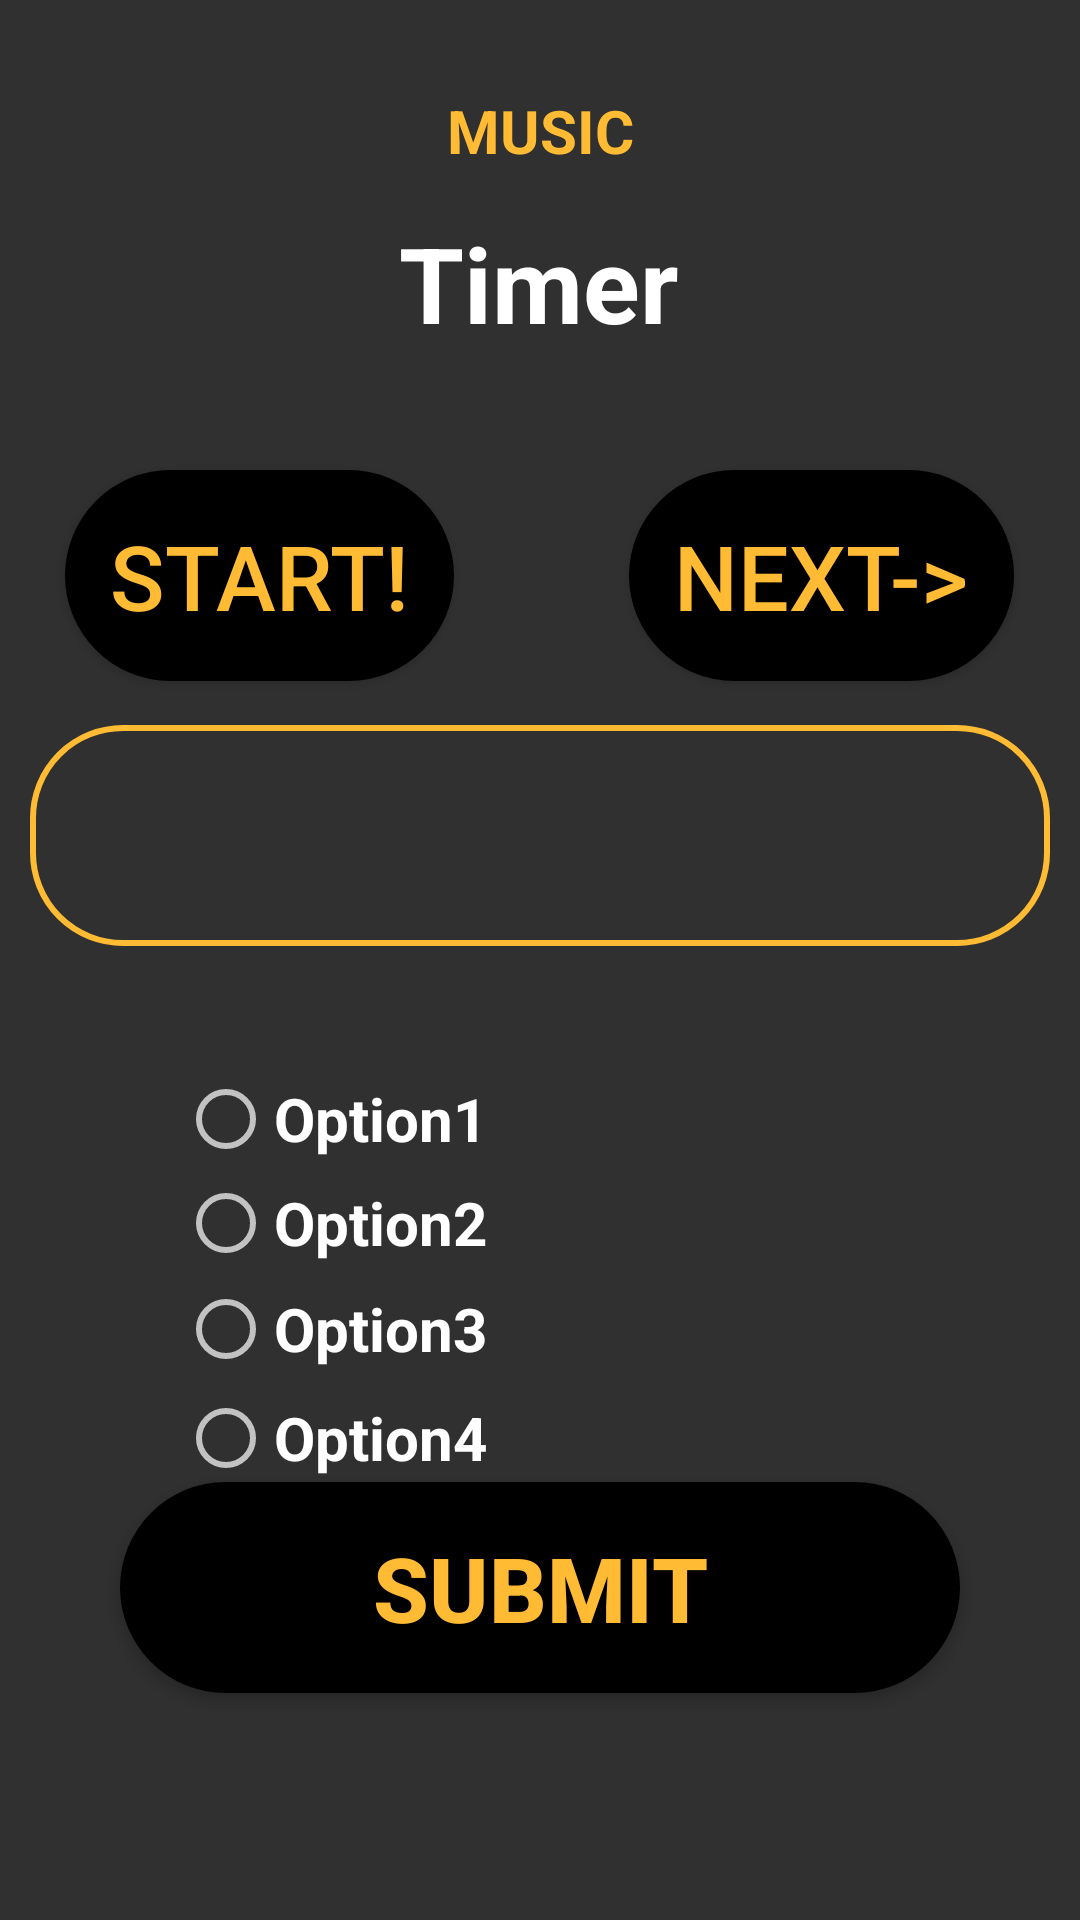

Here is an Android app screen rendered from its layout file. Give the layout XML and the strings, colors and styles it references.
<!-- AndroidManifest.xml: application theme AppTheme -->
<!-- res/layout/activity_quiz_category8.xml -->
<?xml version="1.0" encoding="utf-8"?>
<androidx.constraintlayout.widget.ConstraintLayout xmlns:android="http://schemas.android.com/apk/res/android"
    xmlns:app="http://schemas.android.com/apk/res-auto"
    xmlns:tools="http://schemas.android.com/tools"
    android:layout_width="match_parent"
    android:layout_height="match_parent"
    tools:context=".QuizCategory8"
    android:background="@drawable/gradient"
    android:padding="10dp"
    android:id="@+id/QC8">

    <TextView
        android:layout_width="match_parent"
        android:layout_height="wrap_content"
        android:layout_margin="10dp"
        android:gravity="center"
        android:padding="10dp"
        android:text="MUSIC"
        android:textColor="@android:color/holo_orange_light"
        android:textSize="20dp"
        android:textStyle="bold"
        app:layout_constraintBottom_toBottomOf="parent"
        app:layout_constraintEnd_toEndOf="parent"
        app:layout_constraintHorizontal_bias="0.789"
        app:layout_constraintStart_toStartOf="parent"
        app:layout_constraintTop_toTopOf="parent"
        app:layout_constraintVertical_bias="0.0" />

    <TextView
        android:id="@+id/textView3"
        android:layout_width="wrap_content"
        android:layout_height="wrap_content"
        android:layout_margin="5dp"
        android:layout_marginTop="68dp"
        android:padding="20dp"
        android:text="Timer"
        android:textColor="@android:color/white"
        android:textSize="35dp"
        android:textStyle="bold"
        app:layout_constraintBottom_toBottomOf="parent"
        app:layout_constraintEnd_toEndOf="parent"
        app:layout_constraintHorizontal_bias="0.498"
        app:layout_constraintStart_toStartOf="parent"
        app:layout_constraintTop_toTopOf="parent"
        app:layout_constraintVertical_bias="0.069" />

    <TextView
        android:id="@+id/textView5"
        android:layout_width="match_parent"
        android:layout_height="wrap_content"
        android:textColor="@android:color/white"
        android:textSize="25dp"
        android:textStyle="bold"
        android:background="@drawable/stroke"
        app:layout_constraintBottom_toBottomOf="parent"
        app:layout_constraintStart_toStartOf="parent"
        app:layout_constraintTop_toTopOf="parent"
        app:layout_constraintVertical_bias="0.424"
        android:padding="20dp"/>

    <RadioButton
        android:id="@+id/radioButton81"
        android:layout_width="wrap_content"
        android:layout_height="wrap_content"
        android:text="Option1"
        android:textColor="@android:color/white"
        android:textSize="20dp"
        android:textStyle="bold"
        android:foreground="?android:attr/selectableItemBackground"
        app:layout_constraintBottom_toBottomOf="parent"
        app:layout_constraintEnd_toEndOf="parent"
        app:layout_constraintHorizontal_bias="0.208"
        app:layout_constraintStart_toStartOf="parent"
        app:layout_constraintTop_toTopOf="parent"
        app:layout_constraintVertical_bias="0.59" />

    <RadioButton
        android:id="@+id/radioButton82"
        android:layout_width="wrap_content"
        android:layout_height="wrap_content"
        android:text="Option2"
        android:textColor="@android:color/white"
        android:textSize="20dp"
        android:textStyle="bold"
        android:foreground="?android:attr/selectableItemBackground"
        app:layout_constraintBottom_toBottomOf="parent"
        app:layout_constraintEnd_toEndOf="parent"
        app:layout_constraintHorizontal_bias="0.208"
        app:layout_constraintStart_toStartOf="parent"
        app:layout_constraintTop_toTopOf="parent"
        app:layout_constraintVertical_bias="0.649" />

    <RadioButton
        android:id="@+id/radioButton83"
        android:layout_width="wrap_content"
        android:layout_height="wrap_content"
        android:text="Option3"
        android:textColor="@android:color/white"
        android:textSize="20dp"
        android:textStyle="bold"
        android:foreground="?android:attr/selectableItemBackground"
        app:layout_constraintBottom_toBottomOf="parent"
        app:layout_constraintEnd_toEndOf="parent"
        app:layout_constraintHorizontal_bias="0.208"
        app:layout_constraintStart_toStartOf="parent"
        app:layout_constraintTop_toTopOf="parent"
        app:layout_constraintVertical_bias="0.709" />

    <RadioButton
        android:id="@+id/radioButton84"
        android:layout_width="wrap_content"
        android:layout_height="wrap_content"
        android:text="Option4"
        android:textColor="@android:color/white"
        android:textSize="20dp"
        android:textStyle="bold"
        android:foreground="?android:attr/selectableItemBackground"
        app:layout_constraintBottom_toBottomOf="parent"
        app:layout_constraintEnd_toEndOf="parent"
        app:layout_constraintHorizontal_bias="0.208"
        app:layout_constraintStart_toStartOf="parent"
        app:layout_constraintTop_toTopOf="parent"
        app:layout_constraintVertical_bias="0.771" />

    <Button
        android:id="@+id/submitButton8"
        android:layout_width="match_parent"
        android:layout_height="wrap_content"
        android:layout_margin="30dp"
        android:background="@drawable/categorycontrolbtns"
        android:foreground="?android:attr/selectableItemBackground"
        android:padding="15dp"
        android:text="SUBMIT"
        android:textColor="@android:color/holo_orange_light"
        android:textSize="30dp"
        android:textStyle="bold"
        app:layout_constraintBottom_toBottomOf="parent"
        app:layout_constraintEnd_toEndOf="parent"
        app:layout_constraintStart_toStartOf="parent"
        app:layout_constraintTop_toTopOf="parent"
        app:layout_constraintVertical_bias="0.927" />

    <Button
        android:id="@+id/next8"
        android:layout_width="wrap_content"
        android:layout_height="wrap_content"
        android:background="@drawable/categorycontrolbtns"
        android:padding="15dp"
        android:text="NEXT->"
        android:foreground="?android:attr/selectableItemBackground"
        android:textColor="@android:color/holo_orange_light"
        android:textSize="30dp"
        app:layout_constraintBottom_toBottomOf="parent"
        app:layout_constraintEnd_toEndOf="parent"
        app:layout_constraintHorizontal_bias="0.944"
        app:layout_constraintStart_toStartOf="parent"
        app:layout_constraintTop_toTopOf="parent"
        app:layout_constraintVertical_bias="0.267" />

    <Button
        android:id="@+id/startTime8"
        android:layout_width="wrap_content"
        android:layout_height="wrap_content"
        android:background="@drawable/categorycontrolbtns"
        android:padding="15dp"
        android:text="START!"
        android:foreground="?android:attr/selectableItemBackground"
        android:textColor="@android:color/holo_orange_light"
        android:textSize="30dp"
        app:layout_constraintBottom_toBottomOf="parent"
        app:layout_constraintEnd_toEndOf="parent"
        app:layout_constraintHorizontal_bias="0.055"
        app:layout_constraintStart_toStartOf="parent"
        app:layout_constraintTop_toTopOf="parent"
        app:layout_constraintVertical_bias="0.267" />

</androidx.constraintlayout.widget.ConstraintLayout>
<!-- resources referenced by this layout -->
<resources>
  <!-- drawable categorycontrolbtns (drawable) -->
  <?xml version="1.0" encoding="utf-8"?>
  <shape xmlns:android="http://schemas.android.com/apk/res/android"
      android:shape="rectangle">
      <solid android:color="@android:color/black" />
      <corners android:bottomRightRadius="40dp"
          android:bottomLeftRadius="40dp"
          android:topRightRadius="40dp"
          android:topLeftRadius="40dp"/>
  </shape>
  <!-- drawable stroke (drawable) -->
  <?xml version="1.0" encoding="utf-8"?>
  <shape xmlns:android="http://schemas.android.com/apk/res/android"
      android:shape="rectangle">
  
      <stroke
          android:width="2dp"
          android:color="@android:color/holo_orange_light"
          />
  
      <corners
          android:radius="30dp"
          />
  </shape>
  <style name="AppTheme" parent="Theme.AppCompat.NoActionBar">
          
          <item name="colorPrimary">@color/color1</item>
          <item name="colorPrimaryDark">@android:color/black</item>
          <item name="colorAccent">@color/colorAccent</item>
          <item name="actionBarSize">40dp</item>
      </style>
  <color name="color1">#e56aff</color>
  <color name="colorAccent">#D81B60</color>
</resources>
